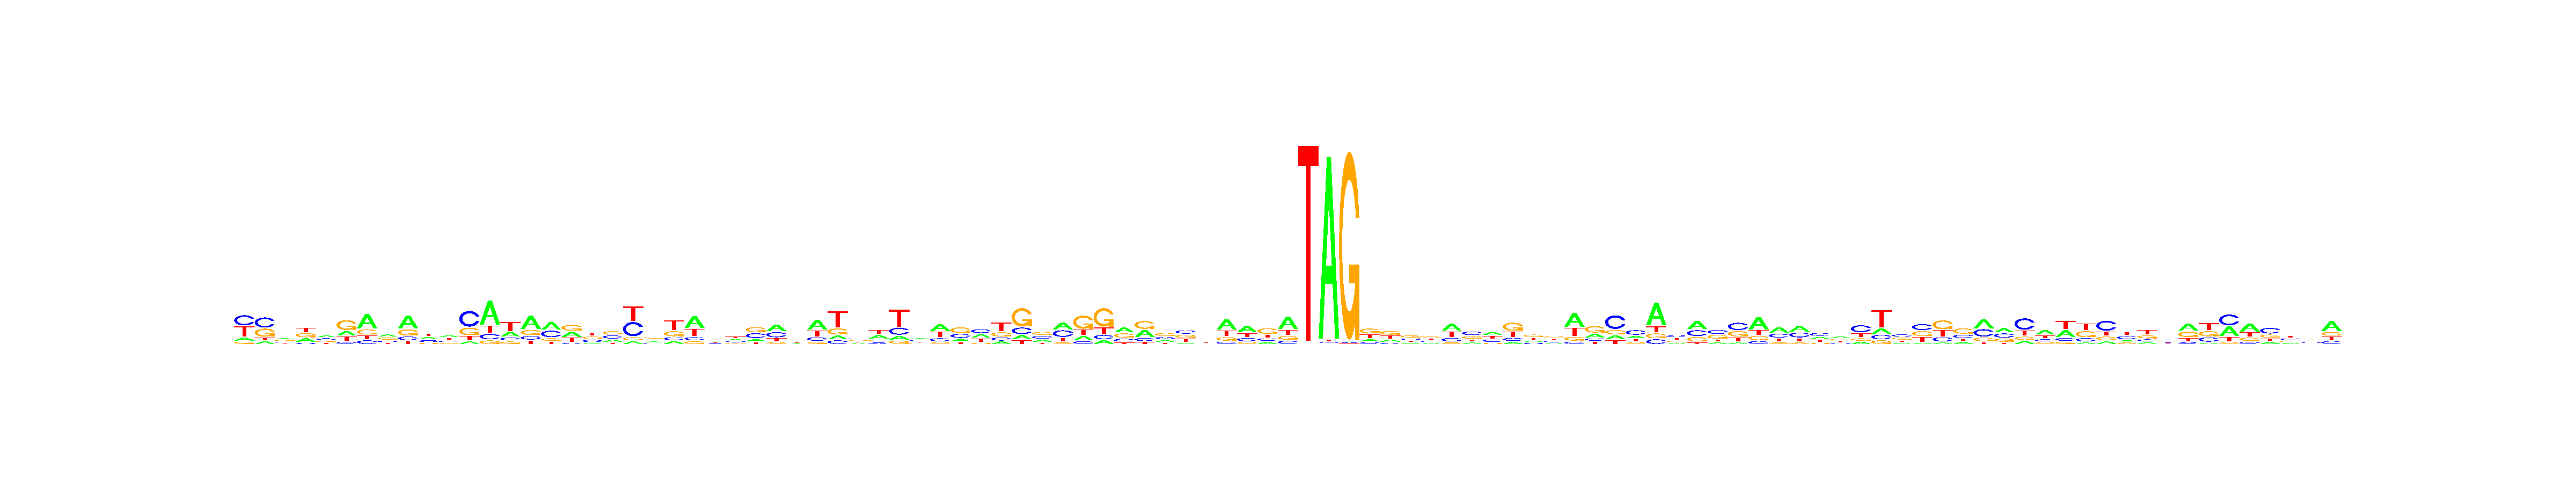

The data file committed next to this chart (first rows):
, V1, V2, V3, V4, V5, V6, V7, V8, V9, V10, V11, V12, V13, V14, V15, V16, V17, V18, V19, V20, V21, V22, V23
A, 0.1163, 0.1093, 0.3257, 0.2725, 0.3441, 0.2252, 0.5354, 0.3329, 0.5086, 0.2937, 0.3327, 0.0879, 0.5984, 0.249, 0.5214, 0.4027, 0.3186, 0.1186, 0.2288, 0.07655, 0.2601, 0.1326, 0.4794
C, 0.3978, 0.4351, 0.2115, 0.0861, 0.2793, 0.09461, 0.1329, 0.2082, 0.1397, 0.2395, 0.2423, 0.5227, 0.1348, 0.1521, 0.1361, 0.3466, 0.07602, 0.2787, 0.322, 0.4108, 0.1619, 0.1399, 0.1206
G, 0.09224, 0.341, 0.2639, 0.3185, 0.2189, 0.4732, 0.195, 0.309, 0.2414, 0.1312, 0.1444, 0.2511, 0.0877, 0.1291, 0.2085, 0.1382, 0.361, 0.2993, 0.3345, 0.08872, 0.3078, 0.2449, 0.1093
T, 0.3937, 0.1146, 0.1989, 0.3229, 0.1578, 0.2069, 0.1367, 0.15, 0.1102, 0.3356, 0.2805, 0.1382, 0.1792, 0.4699, 0.134, 0.1125, 0.2444, 0.3034, 0.1147, 0.424, 0.2702, 0.4826, 0.2907
